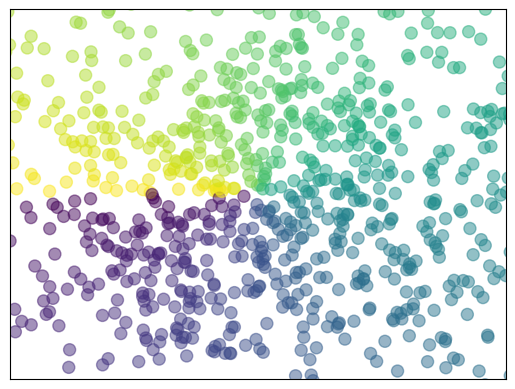

The matplotlib source for this figure:
import numpy as np
import matplotlib.pyplot as plt

# 数据个数
n = 1024
# 均值为0, 方差为1的随机数
x = np.random.normal(0, 1, n)
y = np.random.normal(0, 1, n)

# 计算颜色值
color = np.arctan2(y, x)
# 绘制散点图
plt.scatter(x, y, s = 75, c = color, alpha = 0.5)
# 设置坐标轴范围
plt.xlim((-1.5, 1.5))
plt.ylim((-1.5, 1.5))

# 不显示坐标轴的值
plt.xticks(())
plt.yticks(())

plt.show()
